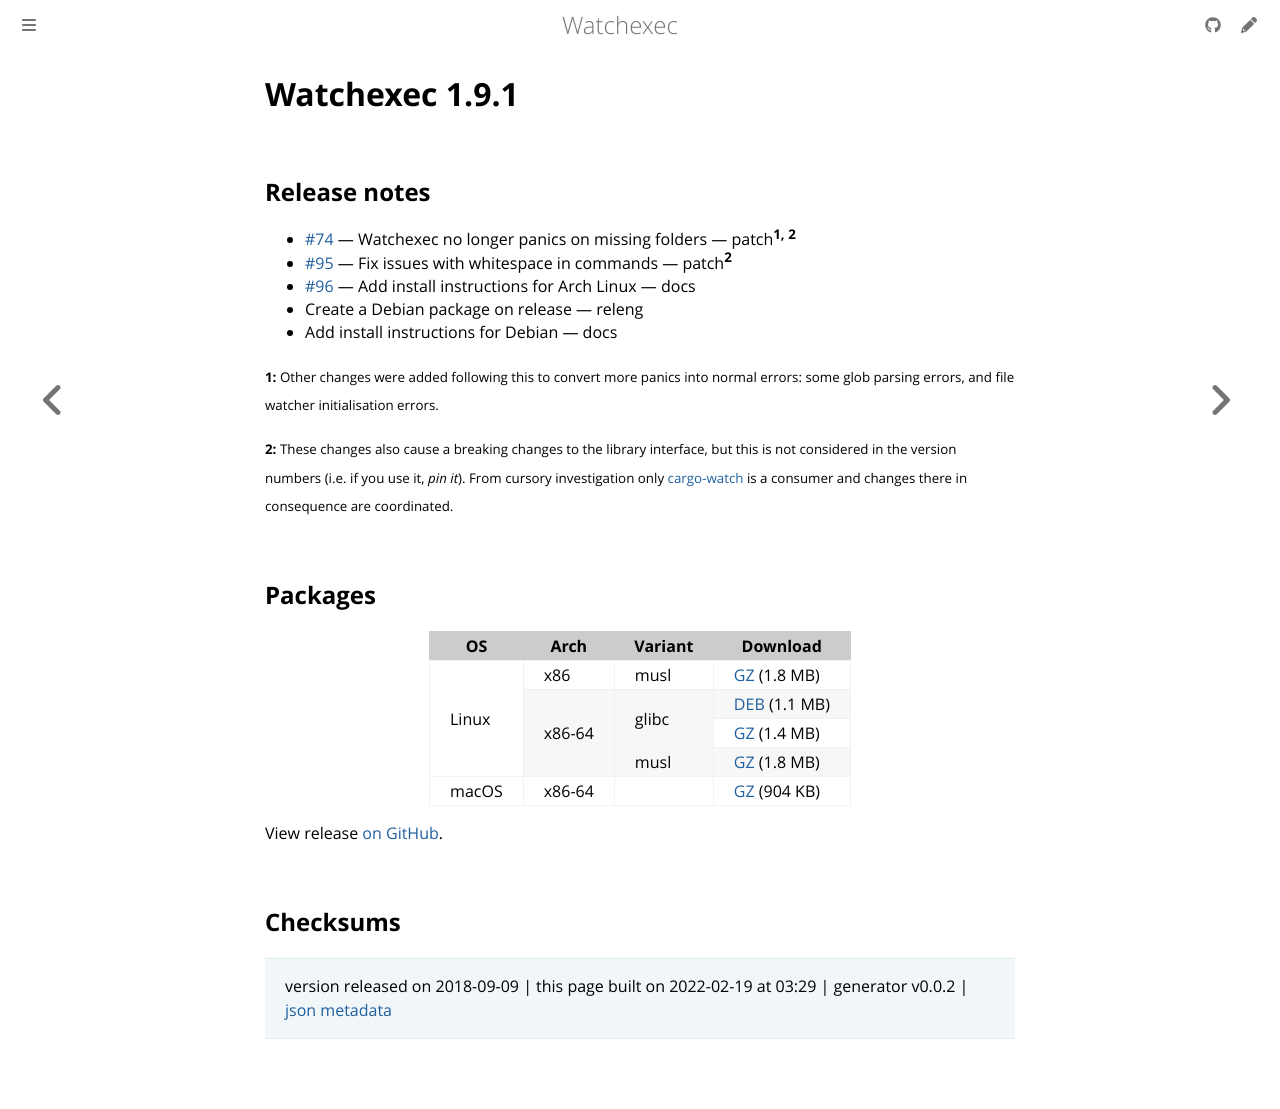

repository: watchexec/watchexec.github.io · page: downloads/watchexec/1.9.1/index.html · generator: mdbook

# Watchexec 1.9.1

## Release notes

<ul>
<li><a class="issue-link js-issue-link" data-error-text="Failed to load title" data-id="281977645" data-permission-text="Title is private" data-url="https://github.com/watchexec/watchexec/issues/74" data-hovercard-type="pull_request" data-hovercard-url="/watchexec/watchexec/pull/74/hovercard" href="https://github.com/watchexec/watchexec/pull/74">#74</a> — Watchexec no longer panics on missing folders — patch<sup><strong>1, 2</strong></sup></li>
<li><a class="issue-link js-issue-link" data-error-text="Failed to load title" data-id="352699054" data-permission-text="Title is private" data-url="https://github.com/watchexec/watchexec/issues/95" data-hovercard-type="pull_request" data-hovercard-url="/watchexec/watchexec/pull/95/hovercard" href="https://github.com/watchexec/watchexec/pull/95">#95</a> — Fix issues with whitespace in commands — patch<sup><strong>2</strong></sup></li>
<li><a class="issue-link js-issue-link" data-error-text="Failed to load title" data-id="356592084" data-permission-text="Title is private" data-url="https://github.com/watchexec/watchexec/issues/96" data-hovercard-type="pull_request" data-hovercard-url="/watchexec/watchexec/pull/96/hovercard" href="https://github.com/watchexec/watchexec/pull/96">#96</a> — Add install instructions for Arch Linux — docs</li>
<li>Create a Debian package on release — releng</li>
<li>Add install instructions for Debian — docs</li>
</ul>
<p><sub> <strong>1:</strong> Other changes were added following this to convert more panics into normal errors: some glob parsing errors, and file watcher initialisation errors.</sub></p>
<p><sub> <strong>2:</strong> These changes also cause a breaking changes to the library interface, but this is not considered in the version numbers (i.e. if you use it, <em>pin it</em>). From cursory investigation only <a href="https://github.com/passcod/cargo-watch">cargo-watch</a> is a consumer and changes there in consequence are coordinated.</sub></p>

## Packages

<table class="downloads">
<thead>
<tr>
<th>OS</th>
<th>Arch</th>
<th>Variant</th>
<th>Download</th>

</tr>
</thead>
<tbody>
<tr>
						<td rowspan="4">Linux</td>
						
<td rowspan="1">x86</td>
            
						
<td rowspan="1">musl</td>
            
<td><a class="download" href="https://github.com/watchexec/watchexec/releases/download/1.9.1/watchexec-1.9.1-i686-unknown-linux-musl.tar.gz">GZ</a> (1.8 MB)</td>
						
</tr>
					
<tr>
						
						
<td rowspan="3">x86-64</td>
            
						
<td rowspan="2">glibc</td>
            
<td><a class="download" href="https://github.com/watchexec/watchexec/releases/download/1.9.1/watchexec-1.9.1-x86_64-unknown-linux-gnu.deb">DEB</a> (1.1 MB)</td>
						
</tr>
					
<tr>
						
						
						
<td><a class="download" href="https://github.com/watchexec/watchexec/releases/download/1.9.1/watchexec-1.9.1-x86_64-unknown-linux-gnu.tar.gz">GZ</a> (1.4 MB)</td>
						
</tr>
					
<tr>
						
						
						
<td rowspan="1">musl</td>
            
<td><a class="download" href="https://github.com/watchexec/watchexec/releases/download/1.9.1/watchexec-1.9.1-x86_64-unknown-linux-musl.tar.gz">GZ</a> (1.8 MB)</td>
						
</tr>
					
<tr>
						<td rowspan="1">macOS</td>
						
<td rowspan="1">x86-64</td>
            
						
<td rowspan="1"></td>
            
<td><a class="download" href="https://github.com/watchexec/watchexec/releases/download/1.9.1/watchexec-1.9.1-x86_64-apple-darwin.tar.gz">GZ</a> (904 KB)</td>
						
</tr>
					</tbody>
</table>


View release [on GitHub](https://github.com/watchexec/watchexec/releases/1.9.1).

## Checksums





>	 version released on 2018-09-09
>	|
>	this page built on 2022-02-19 at 03:29
>	| generator v0.0.2
>	| [json metadata](meta.json)
